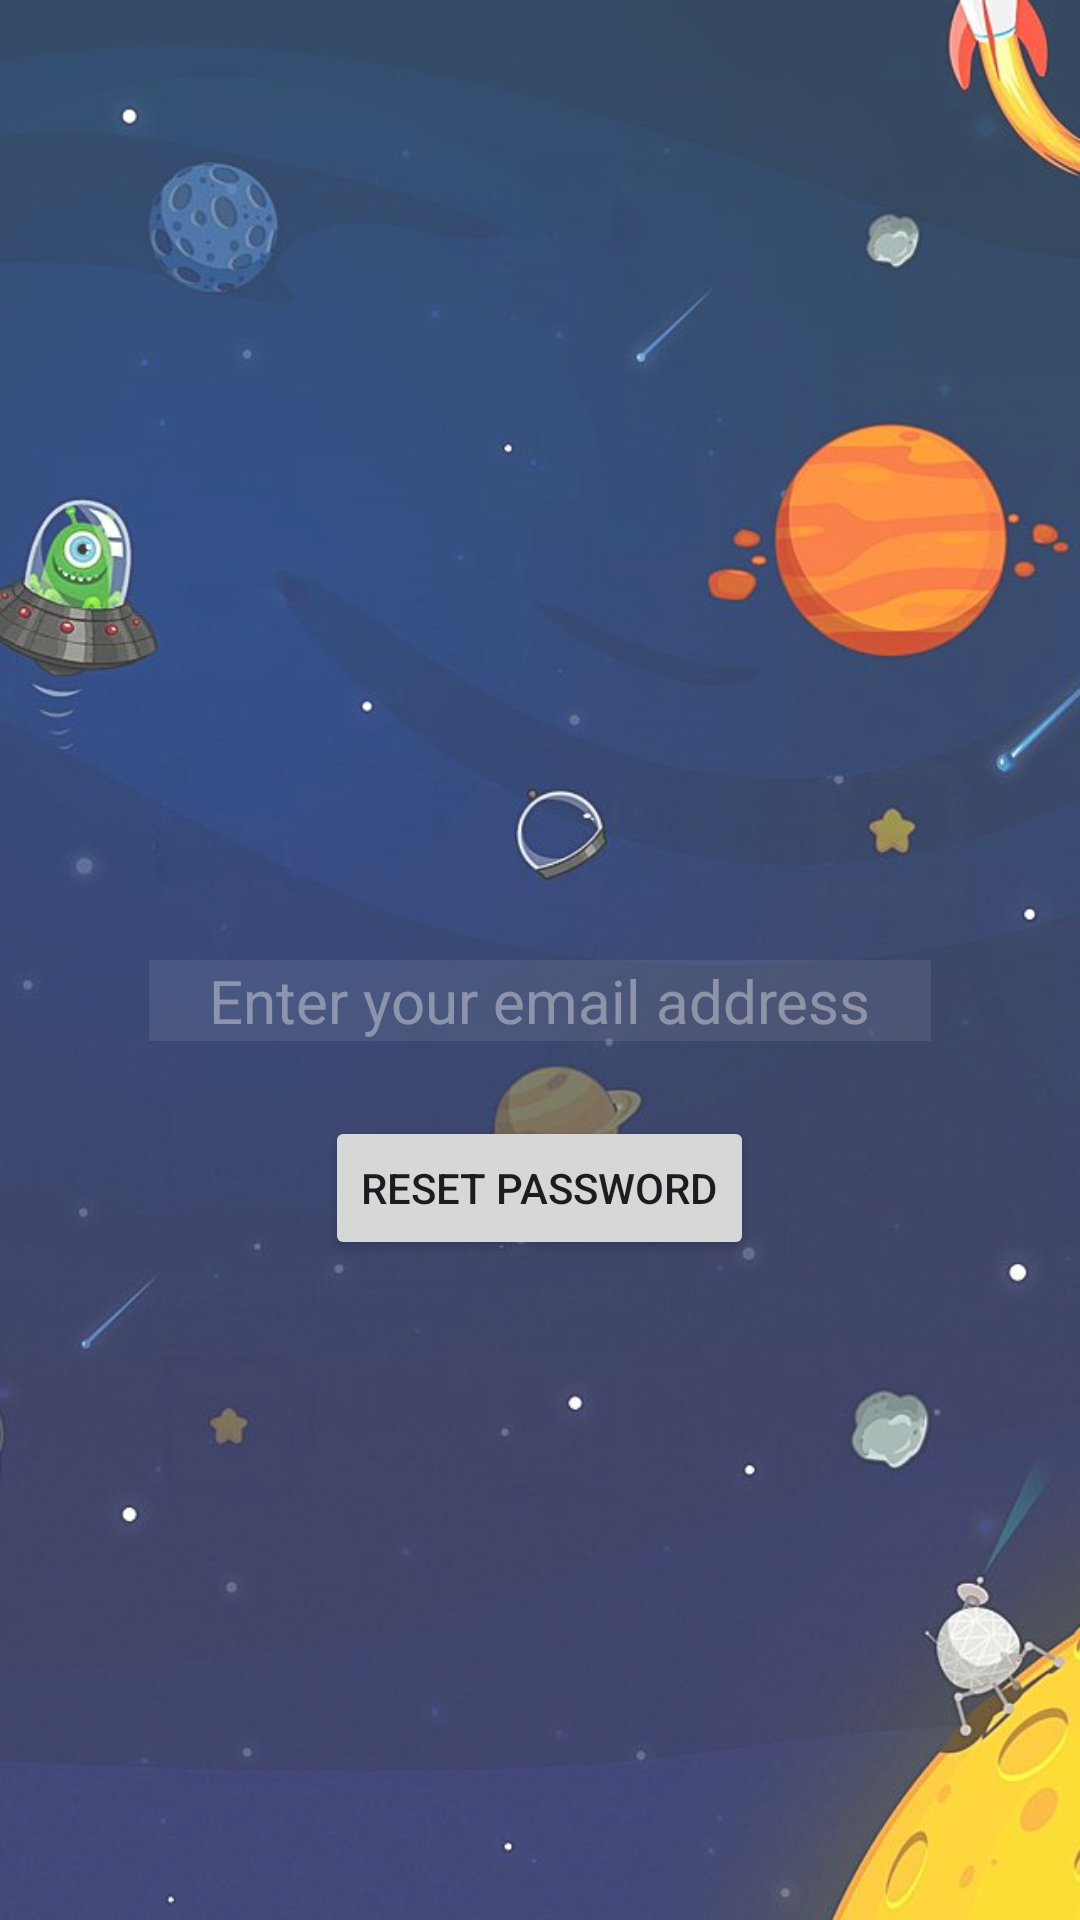

The Android layout XML behind this screen, and the referenced resources:
<!-- AndroidManifest.xml: application theme Theme.Sleep_tracking_app -->
<!-- res/layout/activity_forget_password.xml -->
<?xml version="1.0" encoding="utf-8"?>
<androidx.constraintlayout.widget.ConstraintLayout xmlns:android="http://schemas.android.com/apk/res/android"
    xmlns:app="http://schemas.android.com/apk/res-auto"
    xmlns:tools="http://schemas.android.com/tools"
    android:layout_width="match_parent"
    android:layout_height="match_parent"
    android:orientation="vertical"
    android:background="@drawable/img"
    tools:context=".TrackSleepActivity">

    <LinearLayout
        android:layout_width="match_parent"
        android:layout_height="match_parent"
        android:background="#3fff"
        android:orientation="vertical"
        android:padding="10dp"
        app:layout_constraintBottom_toBottomOf="parent"
        app:layout_constraintEnd_toEndOf="parent"
        app:layout_constraintHorizontal_bias="0.0"
        app:layout_constraintStart_toStartOf="parent"
        app:layout_constraintTop_toTopOf="parent">


        <EditText
            android:id="@+id/emailEditText"
            android:layout_width="wrap_content"
            android:layout_height="wrap_content"
            android:layout_marginTop="310dp"
            android:layout_gravity="center"
            android:hint="Enter your email address"
            android:background="@drawable/btn1"
            android:paddingLeft="20dp"
            android:paddingRight="20dp"
            android:textSize="20sp"
            android:inputType="textEmailAddress"
            android:textColorHint="#60FFFBF8" />


        <Button
            android:id="@+id/resetButton"
            android:layout_width="wrap_content"
            android:layout_height="wrap_content"
            android:layout_marginTop="25dp"
            android:text="Reset Password"
            android:textColorHint="#FFFBF8"
            android:layout_gravity="center_horizontal"
            app:layout_constraintStart_toEndOf="@id/emailEditText"
            app:layout_constraintEnd_toStartOf="@id/emailEditText"
            app:layout_constraintTop_toBottomOf="@id/emailEditText" />

    </LinearLayout>

</androidx.constraintlayout.widget.ConstraintLayout>
<!-- resources referenced by this layout -->
<resources>
  <!-- drawable btn1 (drawable) -->
  <?xml version="1.0" encoding="utf-8"?>
  <shape xmlns:android="http://schemas.android.com/apk/res/android">
      <solid android:color="#14FFFFFF"/>
  
  
  </shape>
  <!-- drawable img: png bitmap (drawable, 423964 bytes) -->
  <style name="Theme.Sleep_tracking_app" parent="Base.Theme.Sleep_tracking_app" />
  <style name="Base.Theme.Sleep_tracking_app" parent="Theme.Material3.DayNight.NoActionBar">
          
          
      </style>
</resources>
